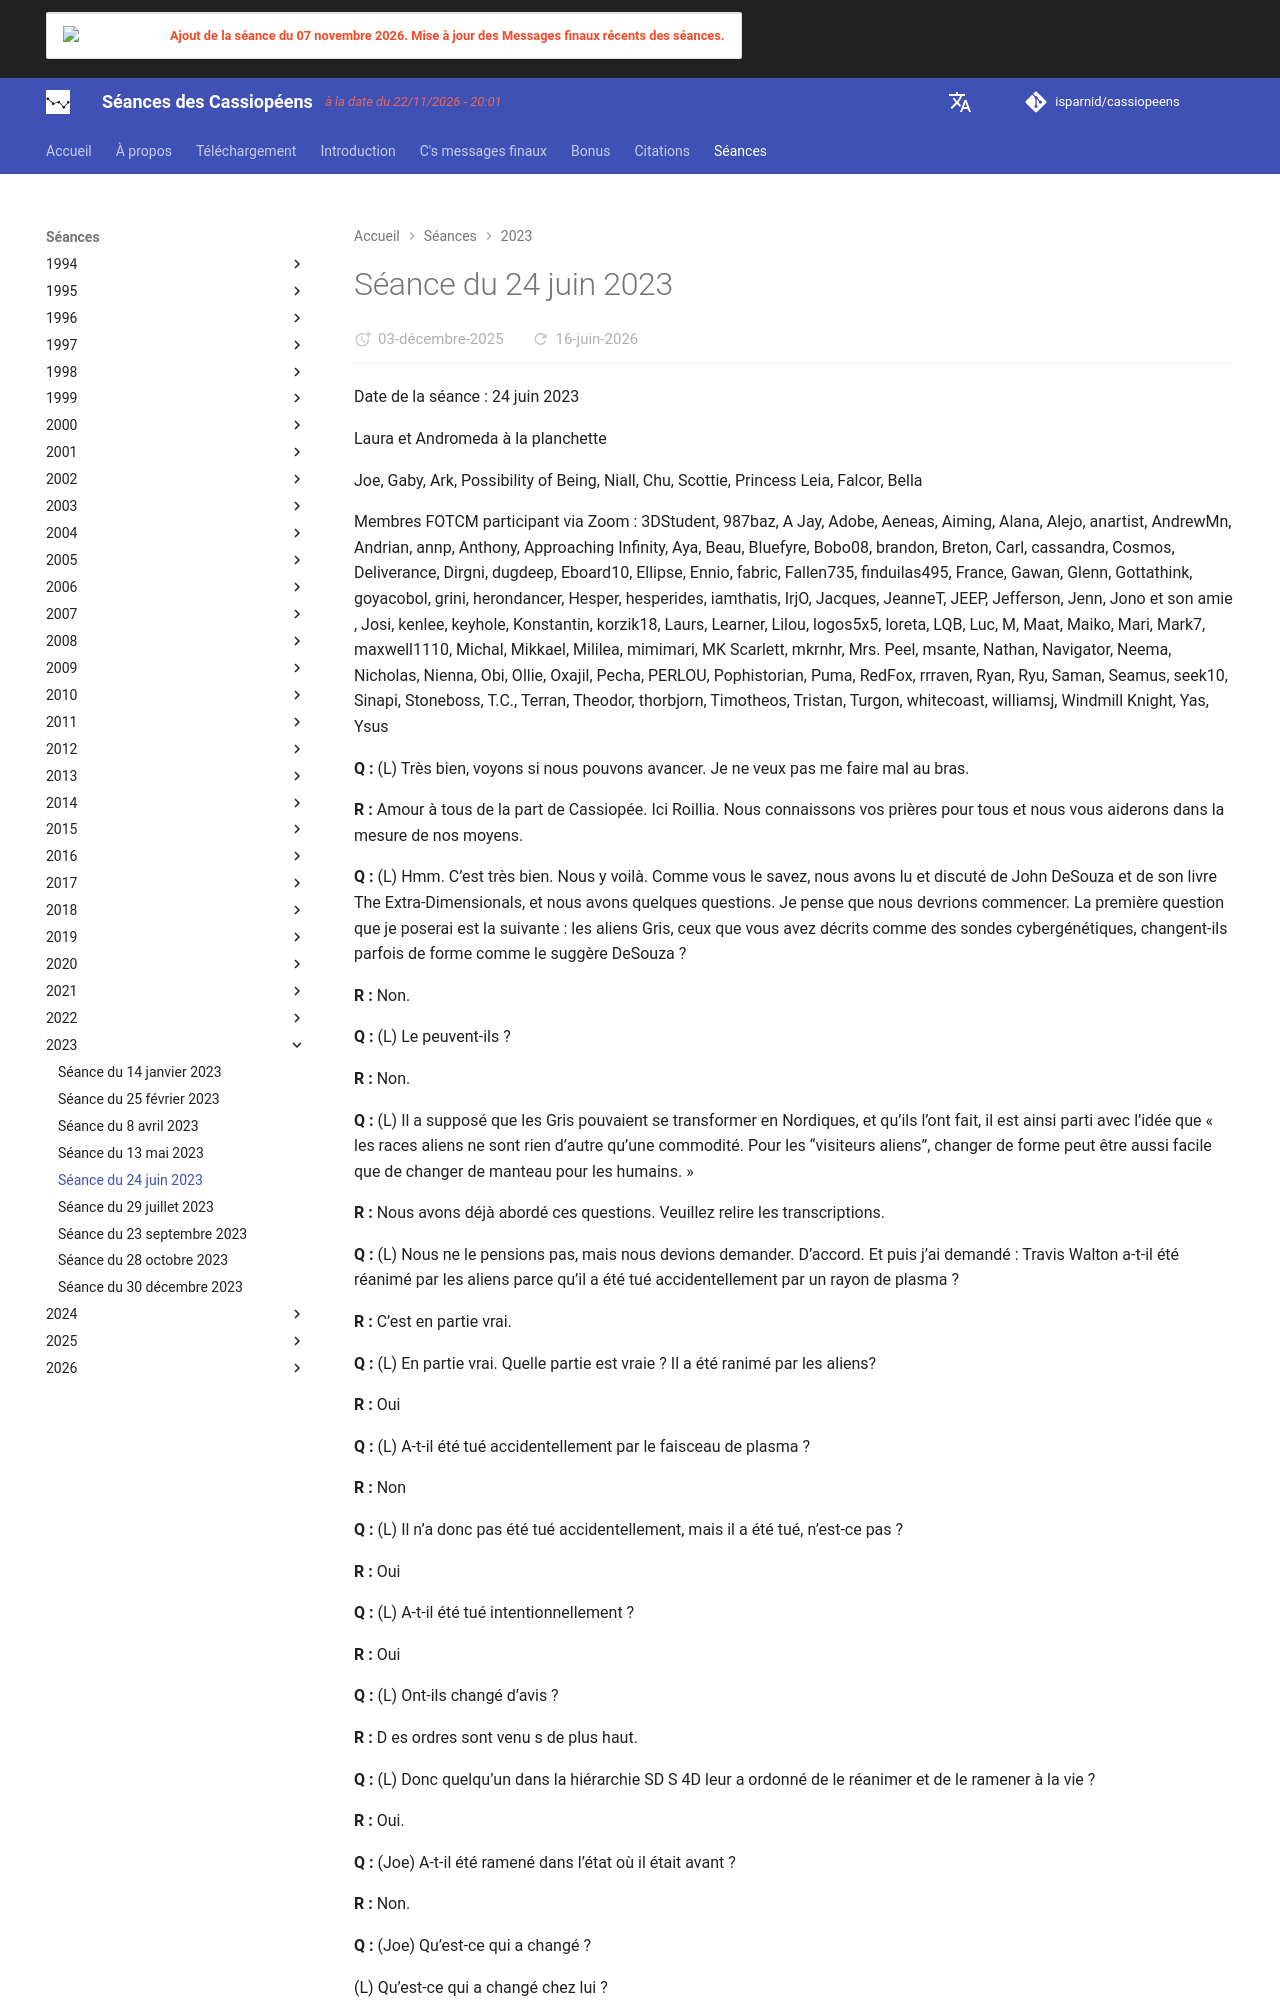

repository: isparnid/cassiopeens · page: séances/2023/2023-06-24/index.html · generator: mkdocs

---
title: "Séance du 24 juin 2023"
date:
  created: 2026-01-24
  updated: 2026-01-24
---

# Séance du 24 juin 2023

Date de la séance : 24 juin 2023

Laura et Andromeda à la planchette

Joe, Gaby, Ark, Possibility of Being, Niall, Chu, Scottie, Princess Leia, Falcor, Bella

Membres FOTCM participant via Zoom : 3DStudent, 987baz, A Jay, Adobe, Aeneas, Aiming, Alana, Alejo, anartist, AndrewMn, Andrian, annp, Anthony, Approaching Infinity, Aya, Beau, Bluefyre, Bobo08, brandon, Breton, Carl, cassandra, Cosmos, Deliverance, Dirgni, dugdeep, Eboard10, Ellipse, Ennio, fabric, Fallen735, finduilas495, France, Gawan, Glenn, Gottathink, goyacobol, grini, herondancer, Hesper, hesperides, iamthatis, IrjO, Jacques, JeanneT, JEEP, Jefferson, Jenn, Jono et son amie , Josi, kenlee, keyhole, Konstantin, korzik18, Laurs, Learner, Lilou, logos5x5, loreta, LQB, Luc, M, Maat, Maiko, Mari, Mark7, maxwell1110, Michal, Mikkael, Mililea, mimimari, MK Scarlett, mkrnhr, Mrs. Peel, msante, Nathan, Navigator, Neema, Nicholas, Nienna, Obi, Ollie, Oxajil, Pecha, PERLOU, Pophistorian, Puma, RedFox, rrraven, Ryan, Ryu, Saman, Seamus, seek10, Sinapi, Stoneboss, T.C., Terran, Theodor, thorbjorn, Timotheos, Tristan, Turgon, whitecoast, williamsj, Windmill Knight, Yas, Ysus

**Q :** (L) Très bien, voyons si nous pouvons avancer. Je ne veux pas me faire mal au bras.

**R :** Amour à tous de la part de Cassiopée. Ici Roillia. Nous connaissons vos prières pour tous et nous vous aiderons dans la mesure de nos moyens.

**Q :** (L) Hmm. C’est très bien. Nous y voilà. Comme vous le savez, nous avons lu et discuté de John DeSouza et de son livre The Extra-Dimensionals, et nous avons quelques questions. Je pense que nous devrions commencer. La première question que je poserai est la suivante : les aliens Gris, ceux que vous avez décrits comme des sondes cybergénétiques, changent-ils parfois de forme comme le suggère DeSouza ?

**R :** Non.

**Q :** (L) Le peuvent-ils ?

**R :** Non.

**Q :** (L) Il a supposé que les Gris pouvaient se transformer en Nordiques, et qu’ils l’ont fait, il est ainsi parti avec l’idée que « les races aliens ne sont rien d’autre qu’une commodité. Pour les “visiteurs aliens”, changer de forme peut être aussi facile que de changer de manteau pour les humains. »

**R :** Nous avons déjà abordé ces questions. Veuillez relire les transcriptions.

**Q :** (L) Nous ne le pensions pas, mais nous devions demander. D’accord. Et puis j’ai demandé : Travis Walton a-t-il été réanimé par les aliens parce qu’il a été tué accidentellement par un rayon de plasma ?

**R :** C’est en partie vrai.

**Q :** (L) En partie vrai. Quelle partie est vraie ? Il a été ranimé par les aliens?

**R :** Oui

**Q :** (L) A-t-il été tué accidentellement par le faisceau de plasma ?

**R :** Non

**Q :** (L) Il n’a donc pas été tué accidentellement, mais il a été tué, n’est-ce pas ?

**R :** Oui

**Q :** (L) A-t-il été tué intentionnellement ?

**R :** Oui

**Q :** (L) Ont-ils changé d’avis ?

**R :** D es ordres sont venu s de plus haut.

**Q :** (L) Donc quelqu’un dans la hiérarchie SD S 4D leur a ordonné de le réanimer et de le ramener à la vie ?

**R :** Oui.

**Q :** (Joe) A-t-il été ramené dans l’état où il était avant ?

**R :** Non.

**Q :** (Joe) Qu’est-ce qui a changé ?

(L) Qu’est-ce qui a changé chez lui ?

(Joe) Est-ce qu’il lui manquait quelque chose ?

**R :** Il a été utilisé pour le prélèvement de sperme et ses souvenirs ont été effacés.
